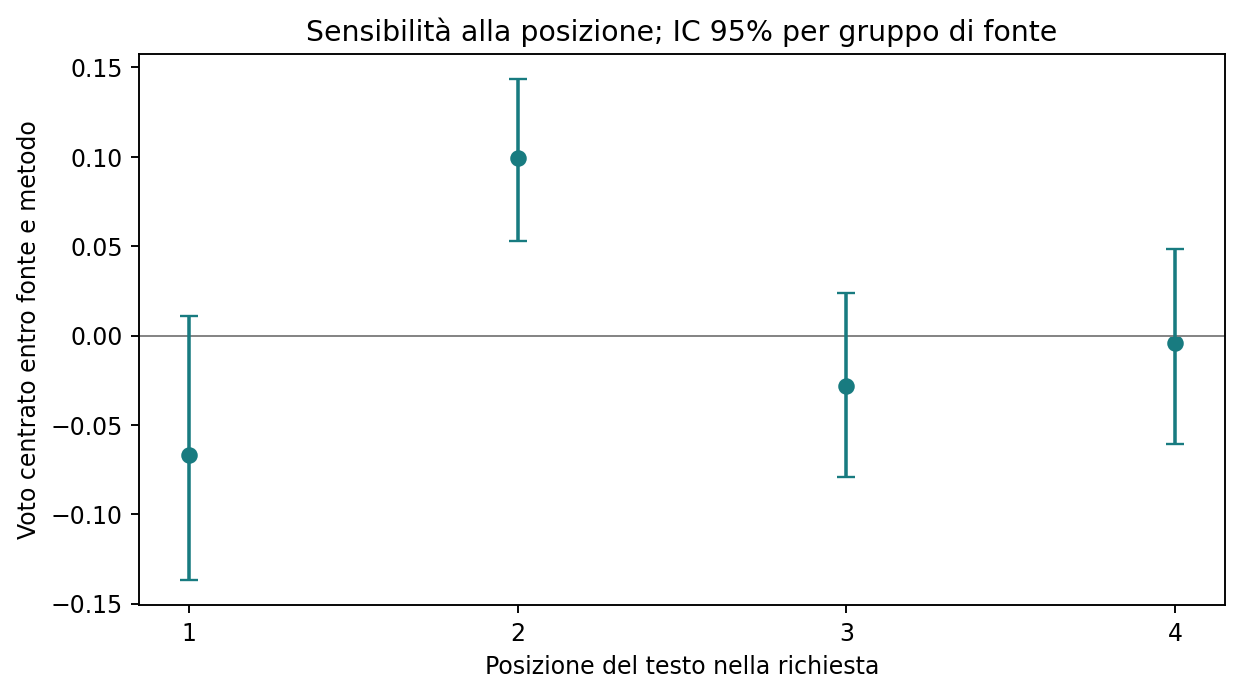

The table this chart was drawn from, first rows:
scope, stratum, position, n_sources, n_source_groups, n_ratings, mean_centered_rating, ci95_low, ci95_high, mean_raw_rating
overall, all, 1, 41, 41, 492, -0.06707, -0.1367, 0.01068, 3.841
overall, all, 2, 41, 41, 492, 0.09959, 0.05283, 0.1433, 4.008
overall, all, 3, 41, 41, 492, -0.02846, -0.07927, 0.02389, 3.88
overall, all, 4, 41, 41, 492, -0.004065, -0.06048, 0.04827, 3.904
domain, Essay, 1, 10, 10, 120, -0.1229, -0.2125, -0.03333, 3.85
domain, Essay, 2, 10, 10, 120, 0.1437, 0.09167, 0.1979, 4.117
domain, Essay, 3, 10, 10, 120, -0.02292, -0.1, 0.04583, 3.95
domain, Essay, 4, 10, 10, 120, 0.002083, -0.05, 0.05625, 3.975
domain, Reuters, 1, 14, 14, 168, -0.1131, -0.2098, -0.01786, 3.982
domain, Reuters, 2, 14, 14, 168, 0.09524, 0.02827, 0.1652, 4.19
domain, Reuters, 3, 14, 14, 168, 0.02381, -0.0625, 0.1146, 4.119
domain, Reuters, 4, 14, 14, 168, -0.005952, -0.125, 0.0997, 4.089
domain, WritingPrompts, 1, 17, 17, 204, 0.003676, -0.125, 0.1483, 3.721
domain, WritingPrompts, 2, 17, 17, 204, 0.07721, -0.01225, 0.1618, 3.794
domain, WritingPrompts, 3, 17, 17, 204, -0.07475, -0.1593, 0.01351, 3.642
domain, WritingPrompts, 4, 17, 17, 204, -0.006127, -0.1115, 0.07108, 3.711
